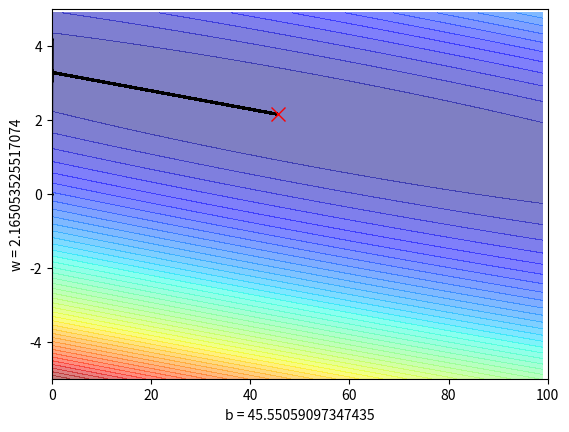

Reproduce this figure in Python.
import numpy as np
import matplotlib.pyplot as plt

#generate data samples
x_data = np.array([35., 38., 31., 20., 22., 25., 17., 60., 8., 60.])
y_data = 2*x_data+50+5*np.random.random(10)

#plott the landscapre of the loss function
bb = np.arange(0, 100, 1) 
ww = np.arange(-5, 5, 0.1)  
Z = np.zeros((len(bb), len(ww)))

for i in range(len(bb)):
    for j in range(len(ww)):
        b = bb[i]
        w = ww[j]
        Z[j][i] = 0
        for n in range(len(x_data)):
            Z[j][i] = Z[j][i] + (w*x_data[n]+b - y_data[n]
                                 )**2

        Z[j][i] = Z[j][i]/len(x_data)

#assign inital weights for the gradient descent process
b = 0  
w = 0  
lr = 0.0001  
iteration = 10000

iterations = 0
target_gradient = 0.0001

#store parameters for plotting
b_history = [b]
w_history = [w]

#model by gradient descent
for i in range(iteration):
    b_grad = 0.0
    w_grad = 0.0
    iterations += 1
    for n in range(len(x_data)):
        b_grad += w*x_data[n] + b - y_data[n]
        w_grad += (w*x_data[n] + b - y_data[n])*x_data[n]
         #terminate the loop when target gradient is reached
        if abs(b_grad) < target_gradient and abs(w_grad) < target_gradient:
            print('Reached target gradient of less than 0.0001 in {iterations} iterations.')
            break
    b -= lr * b_grad
    w -= lr * w_grad
    b_history.append(b)
    w_history.append(w)

#print necessary information to the terminal
print('Weight:\n', w, '\nBias:\n', b, '\nIteration:\n', iteration)

#construct the graph
plt.xlim(0, 100)
plt.ylim(-5, 5)
plt.xlabel('b = %s' % (b))
plt.ylabel('w = %s' % (w))
plt.contourf(bb, ww, Z, 50, alpha=0.5, cmap=plt.get_cmap('jet'))
plt.plot(b_history, w_history, 'o-', ms=1.0, lw=1.5, color='black')
plt.plot(b, w, 'x', ms=10, c='red')
plt.show()